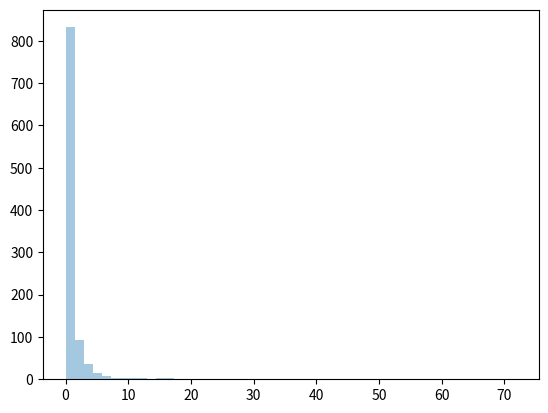

Source code (Python):
# -*- coding: utf-8 -*-
"""
Created on Wed Jul 26 18:25:35 2023

[redacted]
"""

from numpy import random

x = random.pareto(a=2, size=(2,3))
print(x)

import matplotlib.pyplot as plt
import seaborn as sns

sns.distplot(random.pareto(a=2, size=1000), kde=False)
plt.show()